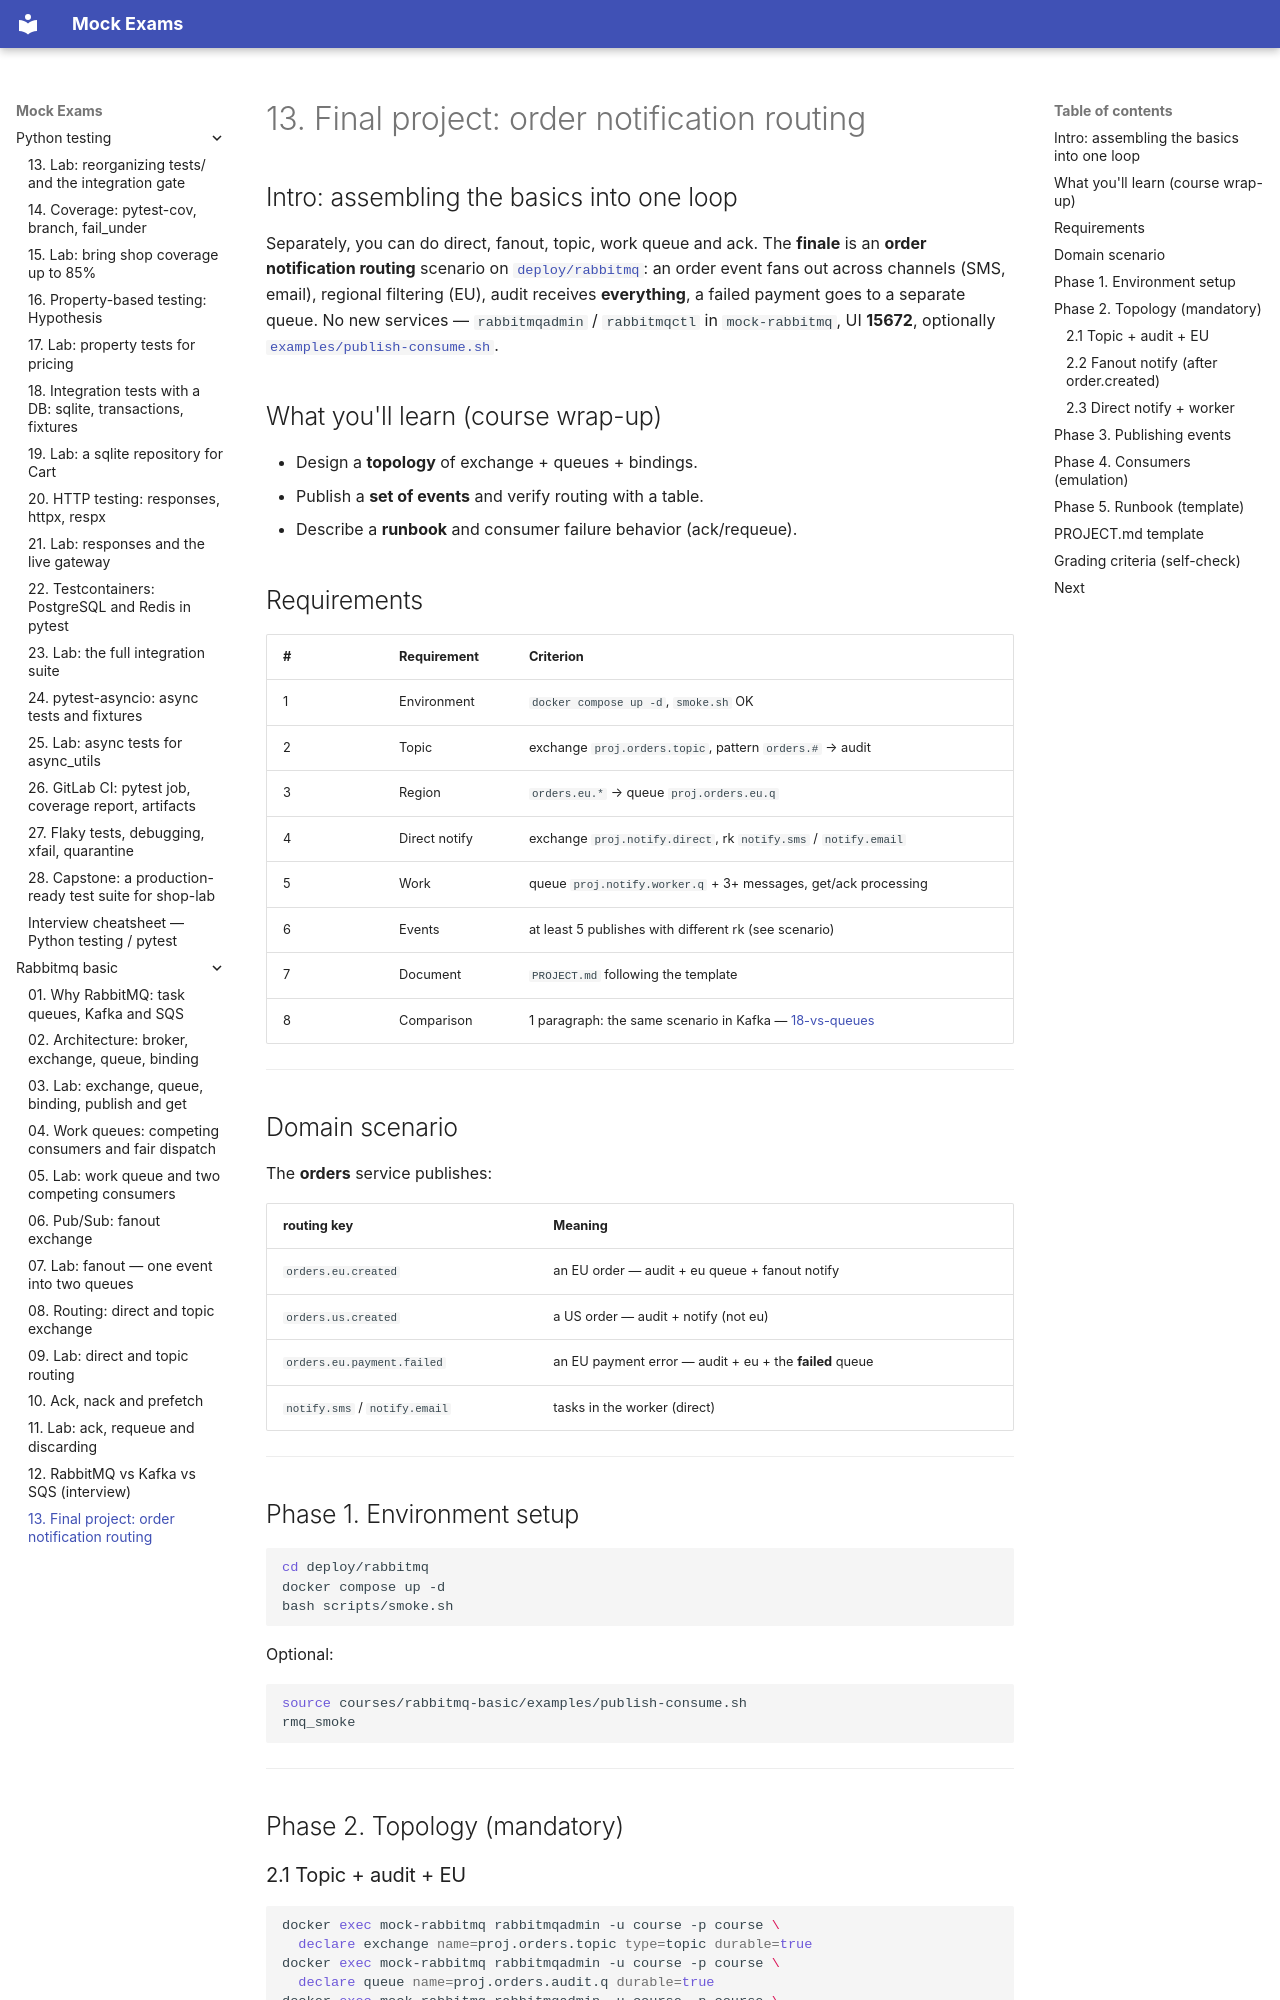

repository: FedorArbuzov/mock-exams · page: rabbitmq-basic/13-final-project/index.html · generator: mkdocs

# 13. Final project: order notification routing

## Intro: assembling the basics into one loop

Separately, you can do direct, fanout, topic, work queue and ack. The **finale** is an **order notification routing** scenario on [`deploy/rabbitmq`](../../deploy/rabbitmq/README.md): an order event fans out across channels (SMS, email), regional filtering (EU), audit receives **everything**, a failed payment goes to a separate queue. No new services — `rabbitmqadmin` / `rabbitmqctl` in `mock-rabbitmq`, UI **15672**, optionally [`examples/publish-consume.sh`](examples/publish-consume.sh).

## What you'll learn (course wrap-up)

- Design a **topology** of exchange + queues + bindings.
- Publish a **set of events** and verify routing with a table.
- Describe a **runbook** and consumer failure behavior (ack/requeue).

## Requirements

| # | Requirement | Criterion |
|---|------------|----------|
| 1 | Environment | `docker compose up -d`, `smoke.sh` OK |
| 2 | Topic | exchange `proj.orders.topic`, pattern `orders.#` → audit |
| 3 | Region | `orders.eu.*` → queue `proj.orders.eu.q` |
| 4 | Direct notify | exchange `proj.notify.direct`, rk `notify.sms` / `notify.email` |
| 5 | Work | queue `proj.notify.worker.q` + 3+ messages, get/ack processing |
| 6 | Events | at least 5 publishes with different rk (see scenario) |
| 7 | Document | `PROJECT.md` following the template |
| 8 | Comparison | 1 paragraph: the same scenario in Kafka — [18-vs-queues](../kafka-basic/18-vs-queues.md) |

---

## Domain scenario

The **orders** service publishes:

| routing key | Meaning |
|-------------|--------|
| `orders.eu.created` | an EU order — audit + eu queue + fanout notify |
| `orders.us.created` | a US order — audit + notify (not eu) |
| `orders.eu.payment.failed` | an EU payment error — audit + eu + the **failed** queue |
| `notify.sms` / `notify.email` | tasks in the worker (direct) |

---

## Phase 1. Environment setup

```bash
cd deploy/rabbitmq
docker compose up -d
bash scripts/smoke.sh
```

Optional:

```bash
source courses/rabbitmq-basic/examples/publish-consume.sh
rmq_smoke
```

---

## Phase 2. Topology (mandatory)
